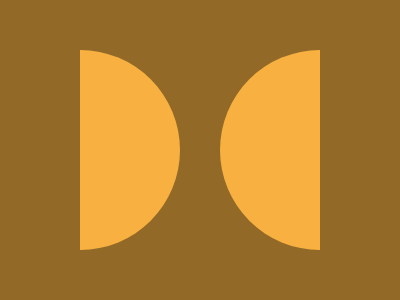

Here is a drawing made with CSS. Write the source that renders it.

<body bgcolor=926927>
<p a>
<style>
  *{
    margin:0;
    position:fixed;
    top:50%;
    left:50%
  }
  [a]{
    width:200;
    height:100;
    background-color:#F8B140;
    border-radius:100px 100px 0 0;
    transform:translate(-85%,-50%) rotate(90deg);
    -webkit-box-reflect:above 40%
  }